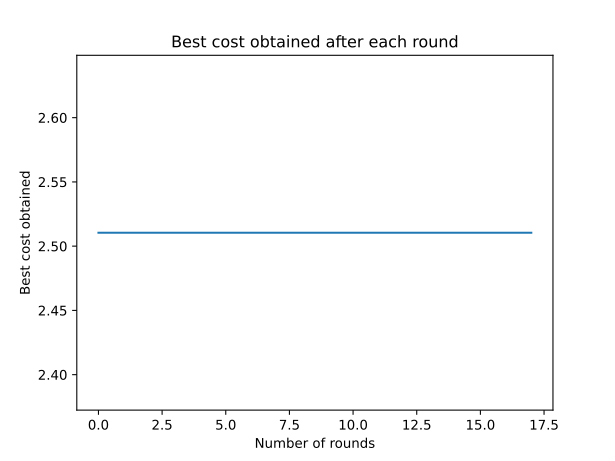

The data file committed next to this chart (first rows):
0, 2.5104710345999997
1, 2.51
2, 2.51
3, 2.51
4, 2.51
5, 2.51
6, 2.51
7, 2.51
8, 2.51
9, 2.51
10, 2.51
11, 2.51
12, 2.51
13, 2.51
14, 2.51
15, 2.51
16, 2.51
17, 2.51
